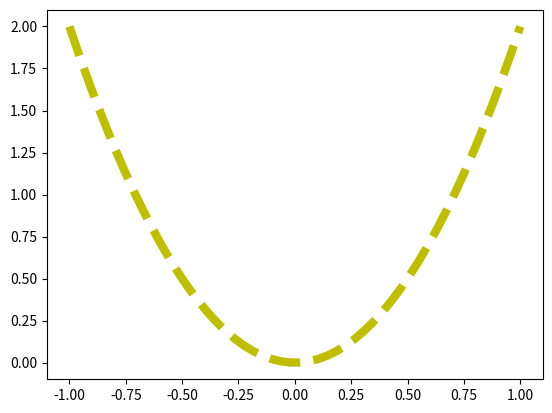

The matplotlib source for this figure:
import matplotlib.pyplot as plt
import numpy as np

x = np.linspace(-1, 1, 50)
y = 2*x*x

plt.plot(x, y,'y--',linewidth=6)
plt.savefig('chart.png')
